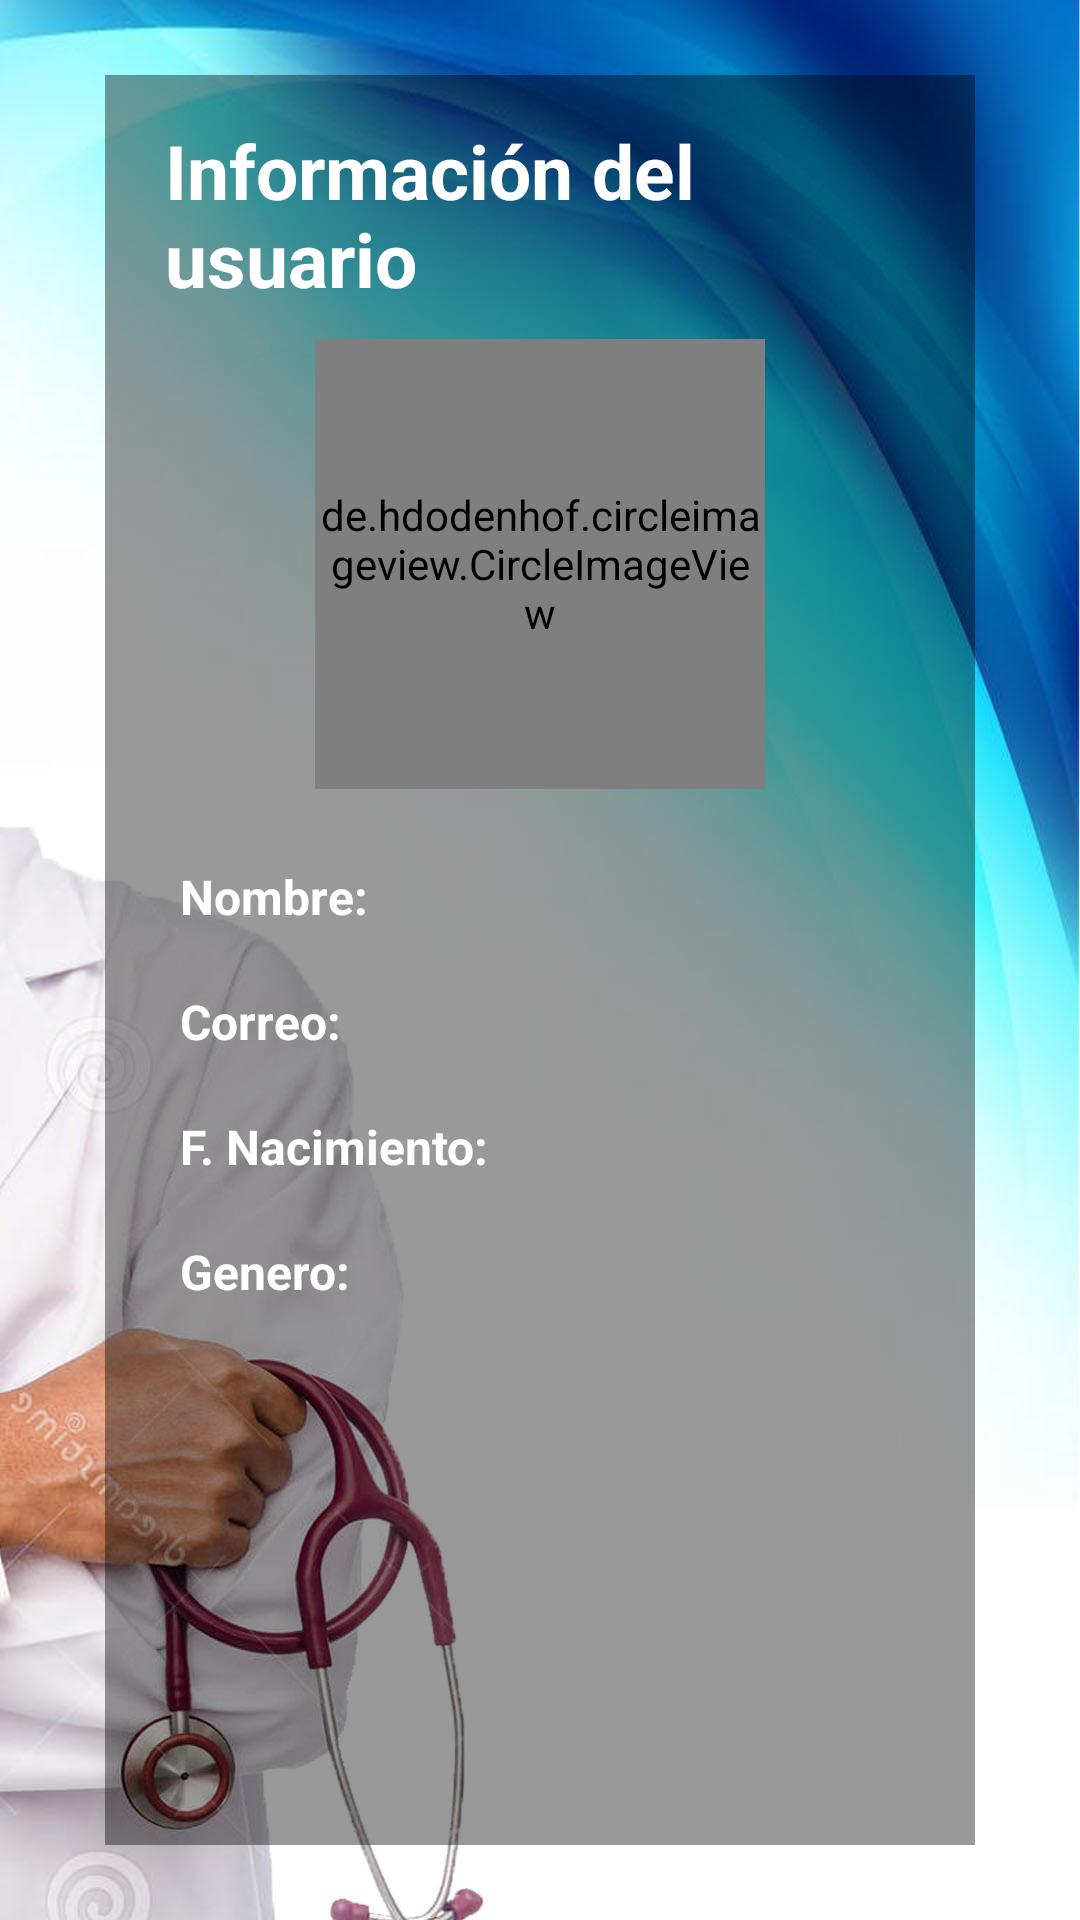

Produce the Android XML layout that renders to this screen, including the resource entries it uses.
<!-- AndroidManifest.xml: application theme AppTheme -->
<!-- res/layout/activity_menu_ver_info_usuario.xml -->
<?xml version="1.0" encoding="utf-8"?>
<LinearLayout xmlns:android="http://schemas.android.com/apk/res/android"
    android:layout_width="match_parent"
    android:layout_height="match_parent"
    android:gravity="center"
    android:orientation="vertical"
    android:padding="10sp"
    android:background="@drawable/fondo_login">

        <LinearLayout
            android:layout_width="match_parent"
            android:layout_height="match_parent"
            android:orientation="vertical"
            android:layout_marginTop="15dp"
            android:layout_marginBottom="15dp"
            android:layout_marginLeft="25dp"
            android:layout_marginRight="25dp"
            android:paddingLeft="20dp"
            android:paddingRight="20dp"
            android:background="@drawable/login_transparante">

            <TextView
                android:id="@+id/perfilagregarpacientetitulo"
                android:layout_width="wrap_content"
                android:layout_height="wrap_content"
                android:text="Información del usuario"
                android:layout_gravity="center"
                android:layout_marginTop="15dp"
                android:textSize="25dp"
                android:textStyle="bold"
                android:textColor="#FFFFFF"
                android:layout_centerHorizontal="true"/>

            <de.hdodenhof.circleimageview.CircleImageView
                android:id="@+id/fotoPerfilPerfil"
                android:layout_width="150sp"
                android:layout_height="150sp"
                android:layout_gravity="center"
                android:layout_margin="10dp"
                />


            <LinearLayout
                android:layout_width="match_parent"
                android:layout_height="wrap_content"
                android:paddingTop="10dp"
                android:orientation="horizontal">

                <TextView
                    android:layout_width="wrap_content"
                    android:layout_height="wrap_content"
                    android:hint="Nombre:"
                    android:padding="5sp"
                    android:textSize="16sp"
                    android:textStyle="bold"
                    android:textColorHint="#FFFFFF"
                    />

                <TextView
                    android:id="@+id/idPerfilNombre"
                    android:layout_width="match_parent"
                    android:layout_height="wrap_content"
                    android:hint=""
                    android:textColorHint="#FFFFFF"
                    android:textColor="#FFFFFF"
                    android:textSize="16sp"
                    android:padding="5sp"/>

            </LinearLayout>

            <LinearLayout
                android:layout_width="match_parent"
                android:layout_height="wrap_content"
                android:paddingTop="10dp"

                >

                <TextView
                    android:layout_width="wrap_content"
                    android:layout_height="wrap_content"
                    android:hint="Correo:"
                    android:textSize="16sp"
                    android:padding="5sp"
                    android:textStyle="bold"
                    android:textColorHint="#FFFFFF"
                    />

                <TextView
                    android:id="@+id/idPerfilCorreo"
                    android:layout_width="match_parent"
                    android:layout_height="wrap_content"
                    android:hint=""
                    android:textColorHint="#FFFFFF"
                    android:textColor="#FFFFFF"
                    android:textSize="14sp"
                    android:padding="5sp"/>

            </LinearLayout>

            

            <LinearLayout
                android:layout_width="match_parent"
                android:layout_height="wrap_content"
                android:paddingTop="10dp"

                >

                <TextView
                    android:layout_width="wrap_content"
                    android:layout_height="wrap_content"
                    android:hint="F. Nacimiento:"
                    android:textSize="16sp"
                    android:padding="5sp"
                    android:textStyle="bold"
                    android:textColorHint="#FFFFFF"
                    />

                <TextView
                    android:id="@+id/txtPerfilFechaDeNacimiento"
                    android:layout_width="match_parent"
                    android:layout_height="wrap_content"
                    android:hint=""
                    android:textSize="16sp"
                    android:textColor="#FFFFFF"
                    android:textColorHint="#FFFFFF"
                    android:padding="5sp"/>

            </LinearLayout>

            <LinearLayout
                android:layout_width="match_parent"
                android:layout_height="wrap_content"
                android:paddingTop="10dp"

                >

                <TextView
                    android:layout_width="wrap_content"
                    android:layout_height="wrap_content"
                    android:hint="Genero:"
                    android:textSize="16sp"
                    android:padding="5sp"
                    android:textStyle="bold"
                    android:textColorHint="#FFFFFF"
                    />

                <TextView
                    android:id="@+id/txtPerfilGenero"
                    android:layout_width="match_parent"
                    android:layout_height="wrap_content"
                    android:hint=""
                    android:textSize="16sp"
                    android:padding="5sp"
                    android:textColor="#FFFFFF"
                    android:textColorHint="#FFFFFF"
                    />

            </LinearLayout>

        </LinearLayout>
</LinearLayout>
<!-- resources referenced by this layout -->
<resources>
  <!-- drawable fondo_login: jpg bitmap (drawable-v24, 146857 bytes) -->
  <!-- drawable login_transparante: png bitmap (drawable-v24, 1759 bytes) -->
  <style name="AppTheme" parent="Theme.AppCompat.Light.DarkActionBar">
          
          <item name="colorPrimary">@color/colorPrimary</item>
          <item name="colorPrimaryDark">@color/colorPrimaryDark</item>
          <item name="colorAccent">@color/colorAccent</item>
      </style>
  <!-- not gathered from this repository: default colours our renderer supplied (Android Studio template values) -->
  <color name="colorPrimary">#FF6200EE</color>
  <color name="colorPrimaryDark">#FF3700B3</color>
  <color name="colorAccent">#FF03DAC5</color>
</resources>
